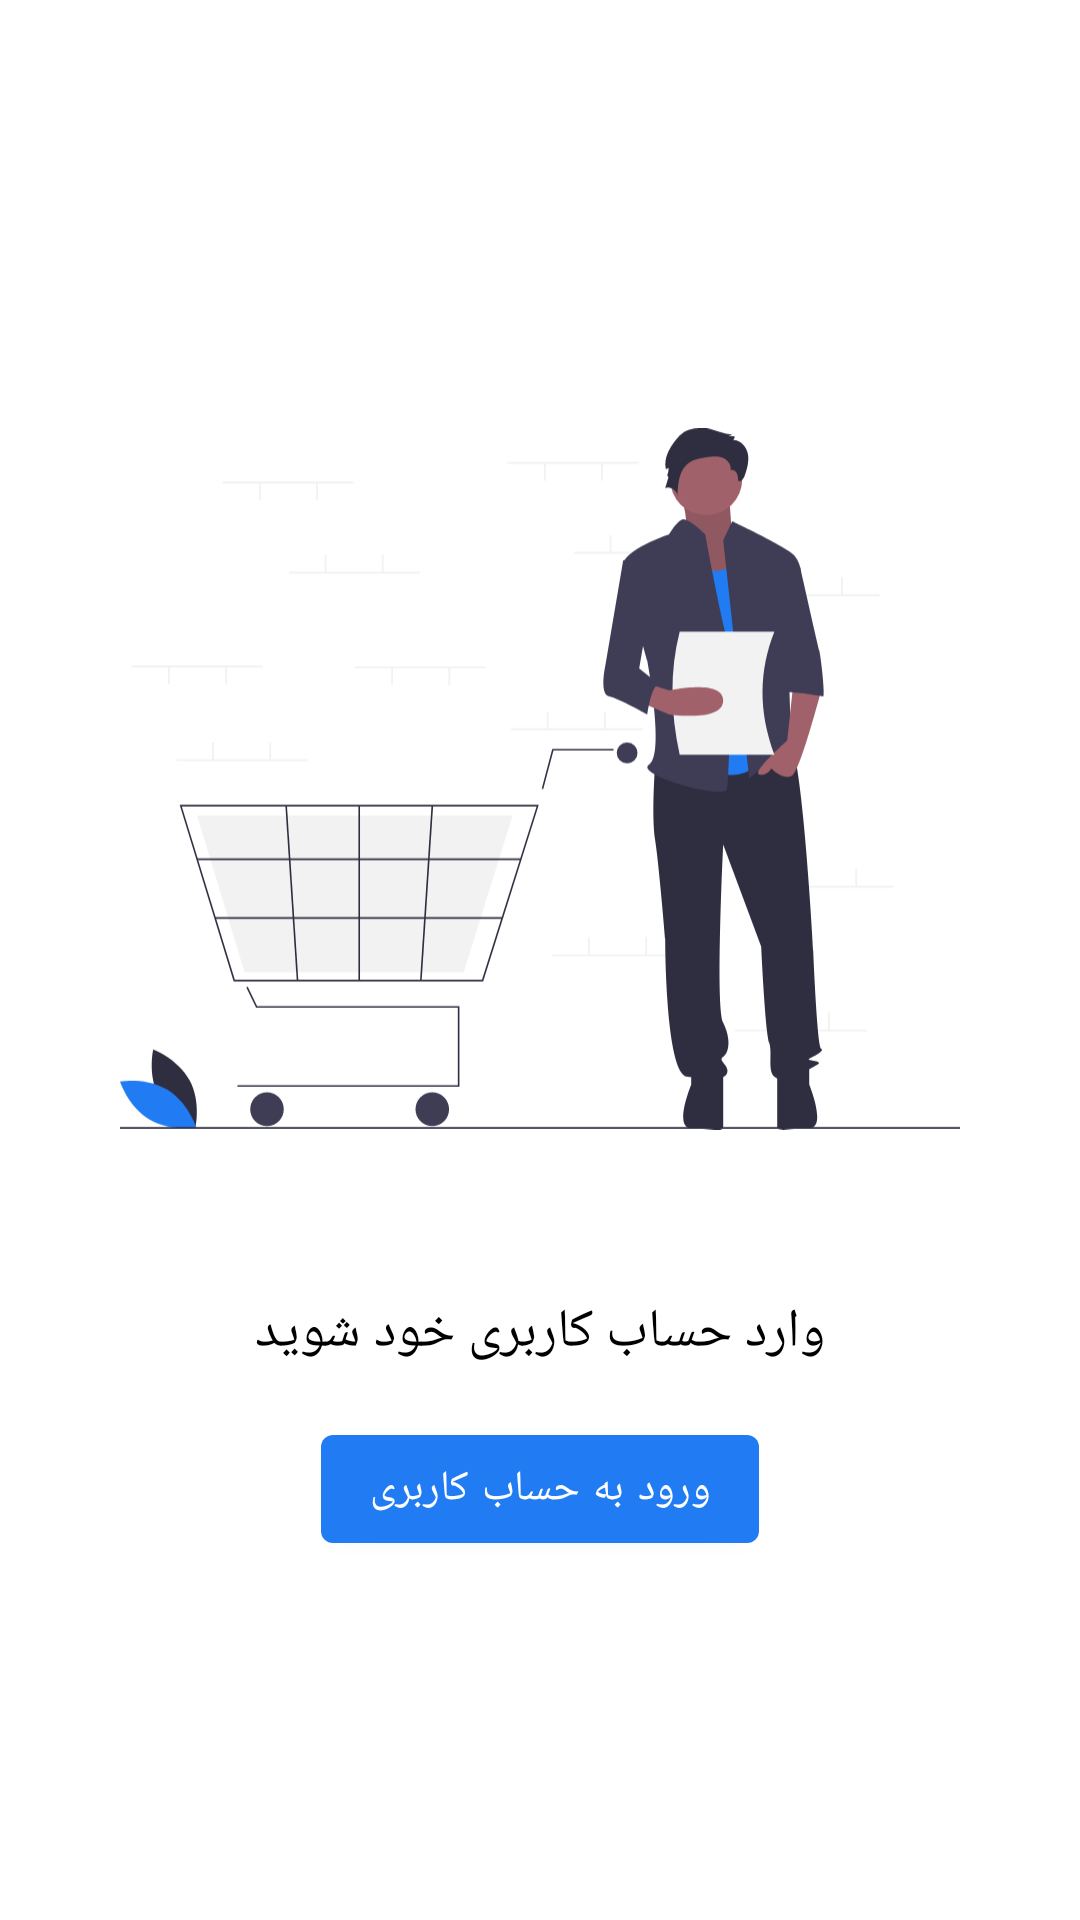

Reconstruct the res/layout file that produces this screen, plus the resources it refers to.
<!-- AndroidManifest.xml: application theme Theme.StoreProject -->
<!-- res/layout/view_cart_empty_state.xml -->
<?xml version="1.0" encoding="utf-8"?>
<FrameLayout
    xmlns:android="http://schemas.android.com/apk/res/android"
    xmlns:app="http://schemas.android.com/apk/res-auto"
    android:id="@+id/emptyStateRootView"
    android:layout_width="match_parent"
    android:layout_height="match_parent"
    android:background="?android:colorBackground"
    android:translationZ="10dp">

    <LinearLayout
        android:layout_width="match_parent"
        android:layout_height="wrap_content"
        android:layout_gravity="center_vertical"
        android:gravity="center_horizontal"
        android:orientation="vertical">

        <ImageView
            android:layout_width="280dp"
            android:layout_height="280dp"
            app:srcCompat="@drawable/ic_undraw_empty_cart" />

        <TextView
            android:id="@+id/emptyStateMessageTv"
            android:layout_width="wrap_content"
            android:layout_height="wrap_content"
            android:layout_marginTop="32dp"
            android:text="@string/cartEmptyStateLoginRequired"
            android:textAppearance="?textAppearanceHeadline5" />

        <com.google.android.material.button.MaterialButton
            android:id="@+id/emptyStateCtaBtn"
            android:layout_width="wrap_content"
            android:layout_height="wrap_content"
            android:layout_marginTop="16dp"
            android:text="@string/cartEmptyStateCallToAction" />
    </LinearLayout>
</FrameLayout>
<!-- resources referenced by this layout -->
<resources>
  <string name="cartEmptyStateCallToAction">ورود به حساب کاربری</string>
  <string name="cartEmptyStateLoginRequired">وارد حساب کاربری خود شوید</string>
  <color name="blue">#FF217CF3</color>
  <color name="white">#FFFFFFFF</color>
  <color name="black">#FF262A35</color>
  <color name="gray">#FFEFEFEF</color>
  <style name="MyBottomNavigationView" parent="Widget.MaterialComponents.BottomNavigationView">
          <item name="itemIconTint">@color/bottom_nav_item_color</item>
          <item name="itemTextColor">@color/bottom_nav_item_color</item>
          <item name="itemRippleColor">@color/bottom_nav_ripple_color</item>
          <item name="itemTextAppearanceActive">@style/itemTextAppearanceActiveNav</item>
      </style>
  <color name="darkGray">#FFB3B6BE</color>
  <style name="TextAppearance.MyTheme.Headline1" parent="TextAppearance.MaterialComponents.Headline1">
          
          <item name="android:textColor">?colorPrimary</item>
      </style>
  <style name="TextAppearance.MyTheme.Headline2" parent="TextAppearance.MaterialComponents.Headline2">
          
      </style>
  <style name="TextAppearance.MyTheme.Headline3" parent="TextAppearance.MaterialComponents.Headline3">
          
      </style>
  <style name="TextAppearance.MyTheme.Headline4" parent="TextAppearance.MaterialComponents.Headline4">
          
      </style>
  <style name="TextAppearance.MyTheme.Headline5" parent="TextAppearance.MaterialComponents.Headline5">
          
          <item name="android:textSize">18sp</item>
          <item name="android:textColor">?colorOnBackground</item>
      </style>
  <style name="TextAppearance.MyTheme.Headline6" parent="TextAppearance.MaterialComponents.Headline6">
          
          <item name="fontFamily">@font/primary_bold</item>
          <item name="android:fontFamily">@font/primary_bold</item>
          <item name="android:textSize">16sp</item>
          <item name="android:textColor">@color/black</item>
  
      </style>
  <style name="TextAppearance.MyTheme.Subtitle1" parent="TextAppearance.MaterialComponents.Subtitle1">
          
      </style>
  <style name="TextAppearance.MyTheme.Subtitle2" parent="TextAppearance.MaterialComponents.Subtitle2">
          
      </style>
  <style name="TextAppearance.MyTheme.Body1" parent="TextAppearance.MaterialComponents.Body1">
          
          <item name="android:textSize">14sp</item>
          <item name="android:textColor">?colorOnSurface</item>
      </style>
  <style name="TextAppearance.MyTheme.Body2" parent="TextAppearance.MaterialComponents.Body2">
          
          <item name="android:textSize">12sp</item>
          <item name="android:textColor">?colorOnSurface</item>
      </style>
  <style name="TextAppearance.MyTheme.Button" parent="TextAppearance.MaterialComponents.Button">
          
      </style>
  <style name="TextAppearance.MyTheme.Caption" parent="TextAppearance.MaterialComponents.Caption">
          
      </style>
  <style name="TextAppearance.MyTheme.Overline" parent="TextAppearance.MaterialComponents.Overline">
          
      </style>
  <style name="itemTextAppearanceActiveNav" parent="TextAppearance.MyTheme.Caption">
          <item name="fontFamily">@font/primary_bold</item>
          <item name="android:fontFamily">@font/primary_bold</item>
      </style>
</resources>
